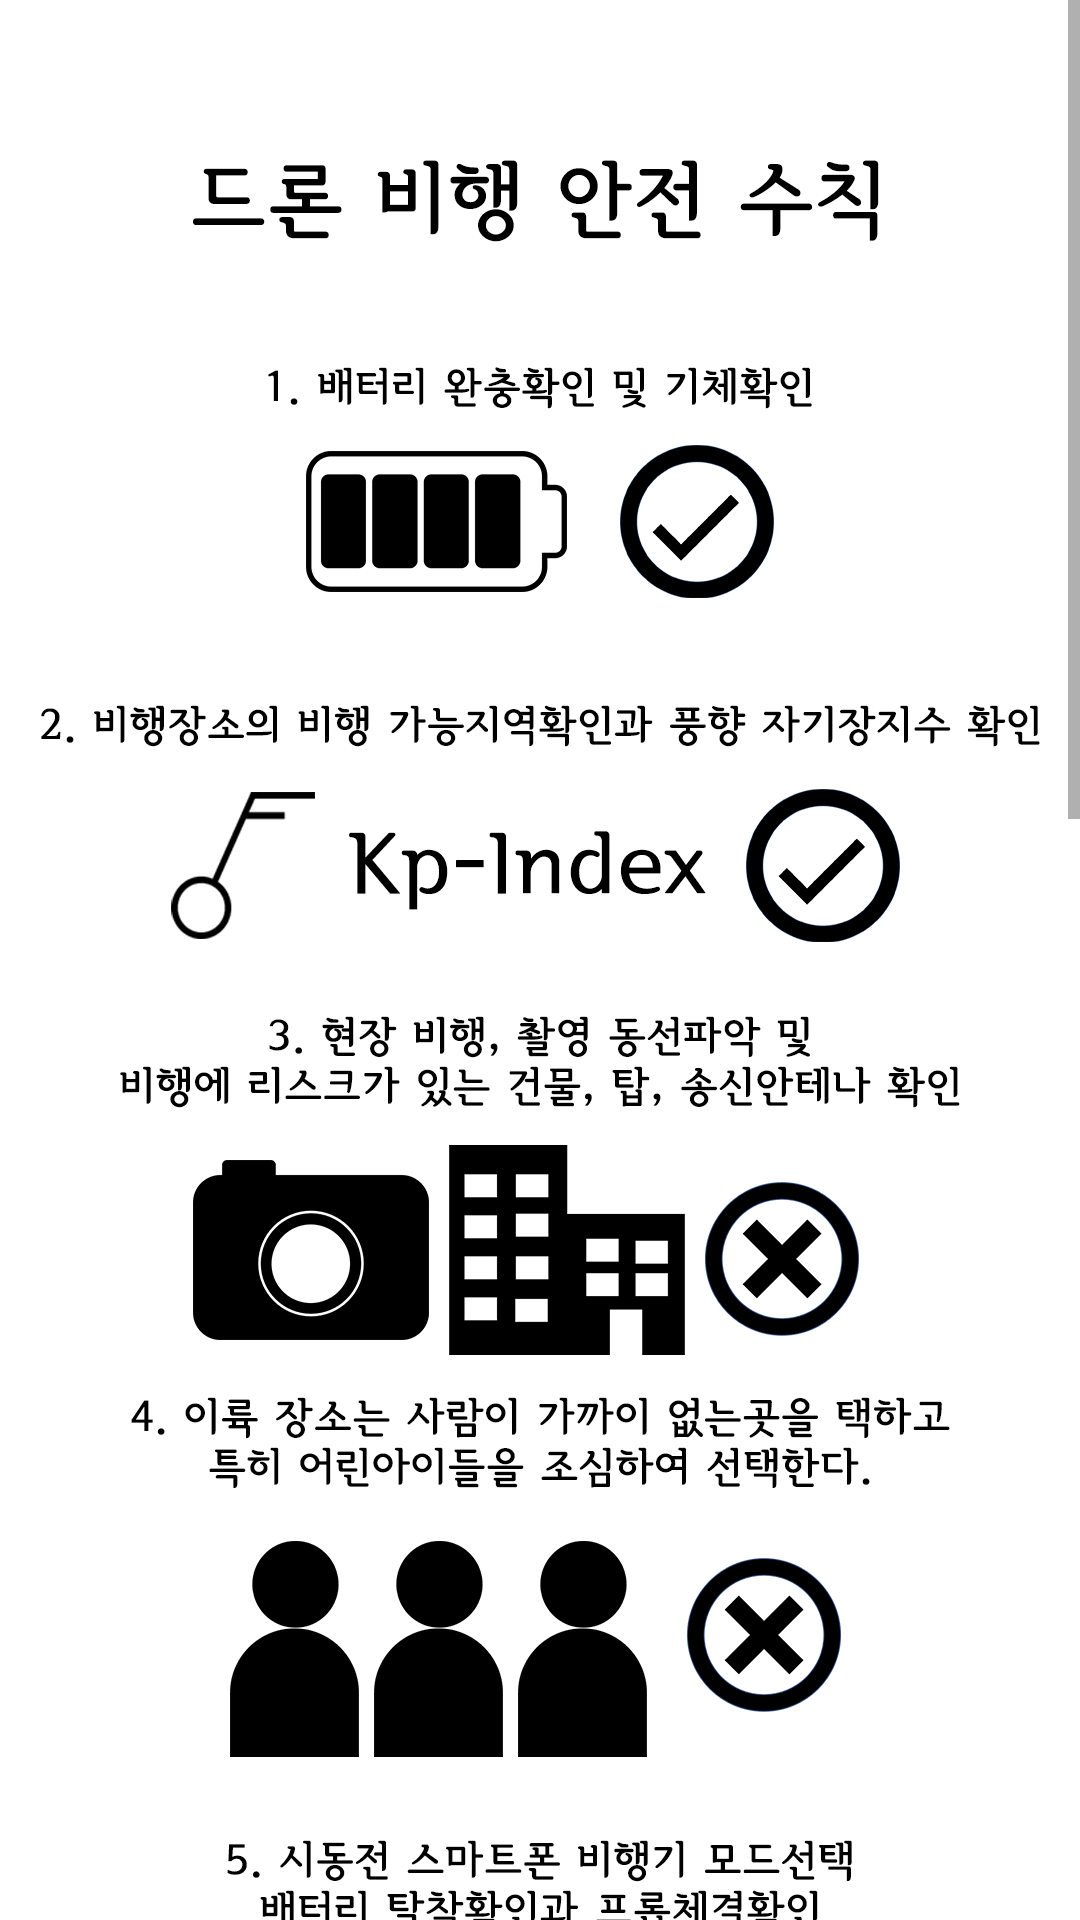

Layout XML and referenced resources for this Android screen:
<!-- AndroidManifest.xml: application theme AppTheme -->
<!-- res/layout/fragment_rule.xml -->
<?xml version="1.0" encoding="utf-8"?>
<ScrollView xmlns:android="http://schemas.android.com/apk/res/android"
            android:orientation="vertical"
            android:layout_width="match_parent"
            android:layout_height="match_parent">
    <LinearLayout
            android:layout_width="match_parent"
            android:layout_height="wrap_content">

        <ImageView
                android:layout_width="match_parent"
                android:layout_height="1500dp"
                android:src="@drawable/rule2" />
    </LinearLayout>


</ScrollView>
<!-- resources referenced by this layout -->
<resources>
  <!-- drawable rule2: png bitmap (drawable, 366995 bytes) -->
  <style name="AppTheme" parent="Theme.AppCompat.Light.NoActionBar">
          
          <item name="colorPrimary">@color/colorPrimary</item>
          <item name="colorPrimaryDark">@color/colorPrimaryDark</item>
          <item name="colorAccent">@color/colorAccent</item>
  
          <item name="android:navigationBarColor">@color/colorPageBackground</item>
          <item name="android:statusBarColor">@color/colorToolbarBackground</item>
          <item name="android:windowLightStatusBar">true</item>
          <item name="android:windowLightNavigationBar">true</item>
      </style>
  <color name="colorPrimary">#FFFFFF</color>
  <color name="colorPrimaryDark">#000000</color>
  <color name="colorAccent">#000000</color>
  <color name="colorPageBackground">#FAFAFA</color>
  <color name="colorToolbarBackground">#FFFFFF</color>
</resources>
